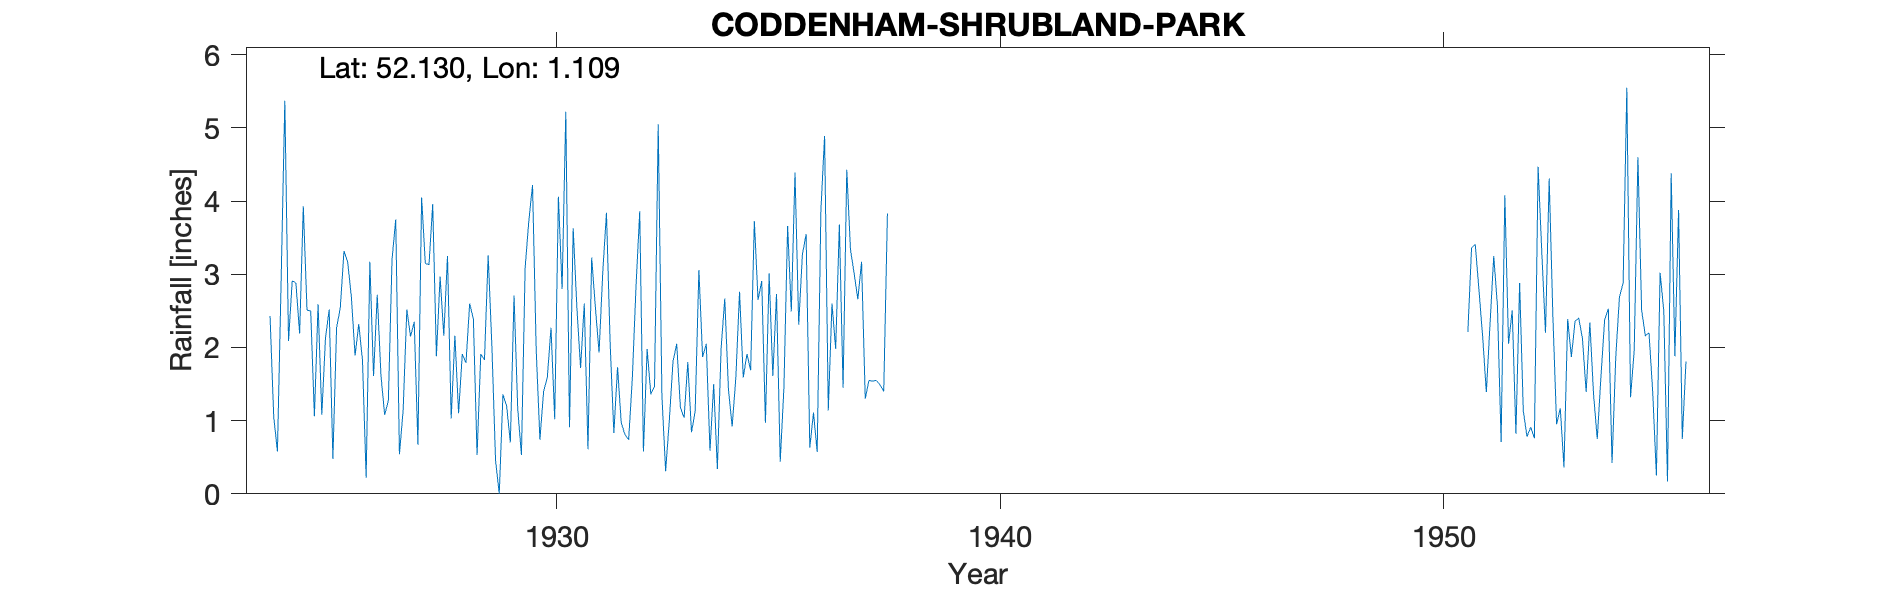

The file beside this chart, header and first rows:
CODDENHAM-SHRUBLAND-PARK, , , , , , , , , , , , , , , , , , , , , , , 
Grid ref, TM129525, Long, 1.109, Lat, 52.13, Elevation, 162, ft, , , , , , , , , , , , , , , 
Station no, 1348, , , , , , , , , , , , , , , , , , , , , , 
, 1920, 1921, 1922, 1923, 1924, 1925, 1926, 1927, 1928, 1929, 1930, 1931, 1932, 1933, 1934, 1935, 1936, 1937, 1938, 1939, 1940, 1941, 1942
January, , , , , 2.43, 1.06, 2.32, 1.14, 3.25, 2.03, 1.96, 1.72, 0.81, 1, 1.5, 2.65, 3.27, 4.43, , , , , 
February, , , , , 1.05, 2.59, 1.83, 2.52, 1.03, 0.46, 0.74, 2.6, 0.74, 1.81, 0.34, 2.91, 3.55, 3.34, , , , , 
March, , , , , 0.58, 1.08, 0.22, 2.15, 2.16, 0, 1.4, 0.61, 1.58, 2.05, 1.98, 0.97, 0.63, 3.01, , , , , 
April, , , , , 2.91, 2.13, 3.17, 2.35, 1.1, 1.36, 1.59, 3.23, 2.84, 1.18, 2.67, 3.01, 1.11, 2.66, , , , , 
May, , , , , 5.37, 2.52, 1.61, 0.67, 1.91, 1.2, 2.27, 2.55, 3.86, 1.04, 1.42, 1.61, 0.57, 3.17, , , , , 
June, , , , , 2.09, 0.48, 2.72, 4.05, 1.79, 0.7, 1.02, 1.93, 0.58, 1.8, 0.92, 2.73, 3.87, 1.3, , , , , 
July, , , , , 2.91, 2.27, 1.62, 3.15, 2.6, 2.71, 4.06, 3.03, 1.98, 0.84, 1.59, 0.44, 4.89, 1.55, , , , , 
August, , , , , 2.88, 2.54, 1.08, 3.13, 2.39, 1.16, 2.8, 3.84, 1.36, 1.13, 2.76, 1.45, 1.14, 1.54, , , , , 
September, , , , , 2.19, 3.32, 1.27, 3.96, 0.53, 0.53, 5.22, 2.05, 1.47, 3.06, 1.59, 3.66, 2.6, 1.55, , , , , 
October, , , , , 3.93, 3.17, 3.2, 1.88, 1.91, 3.09, 0.91, 0.83, 5.05, 1.87, 1.91, 2.49, 1.98, 1.49, , , , , 
November, , , , , 2.51, 2.69, 3.75, 2.97, 1.83, 3.73, 3.63, 1.73, 1.34, 2.05, 1.69, 4.39, 3.68, 1.4, , , , , 
December, , , , , 2.5, 1.89, 0.54, 2.16, 3.26, 4.22, 2.54, 0.97, 0.31, 0.59, 3.73, 2.31, 1.45, 3.83, , , , , 
Total, , , , , 31.35, 25.74, 23.33, 30.13, 23.76, 21.19, 28.14, 25.09, 21.92, 18.42, 22.1, 28.62, 28.74, 29.27, , , , , 
